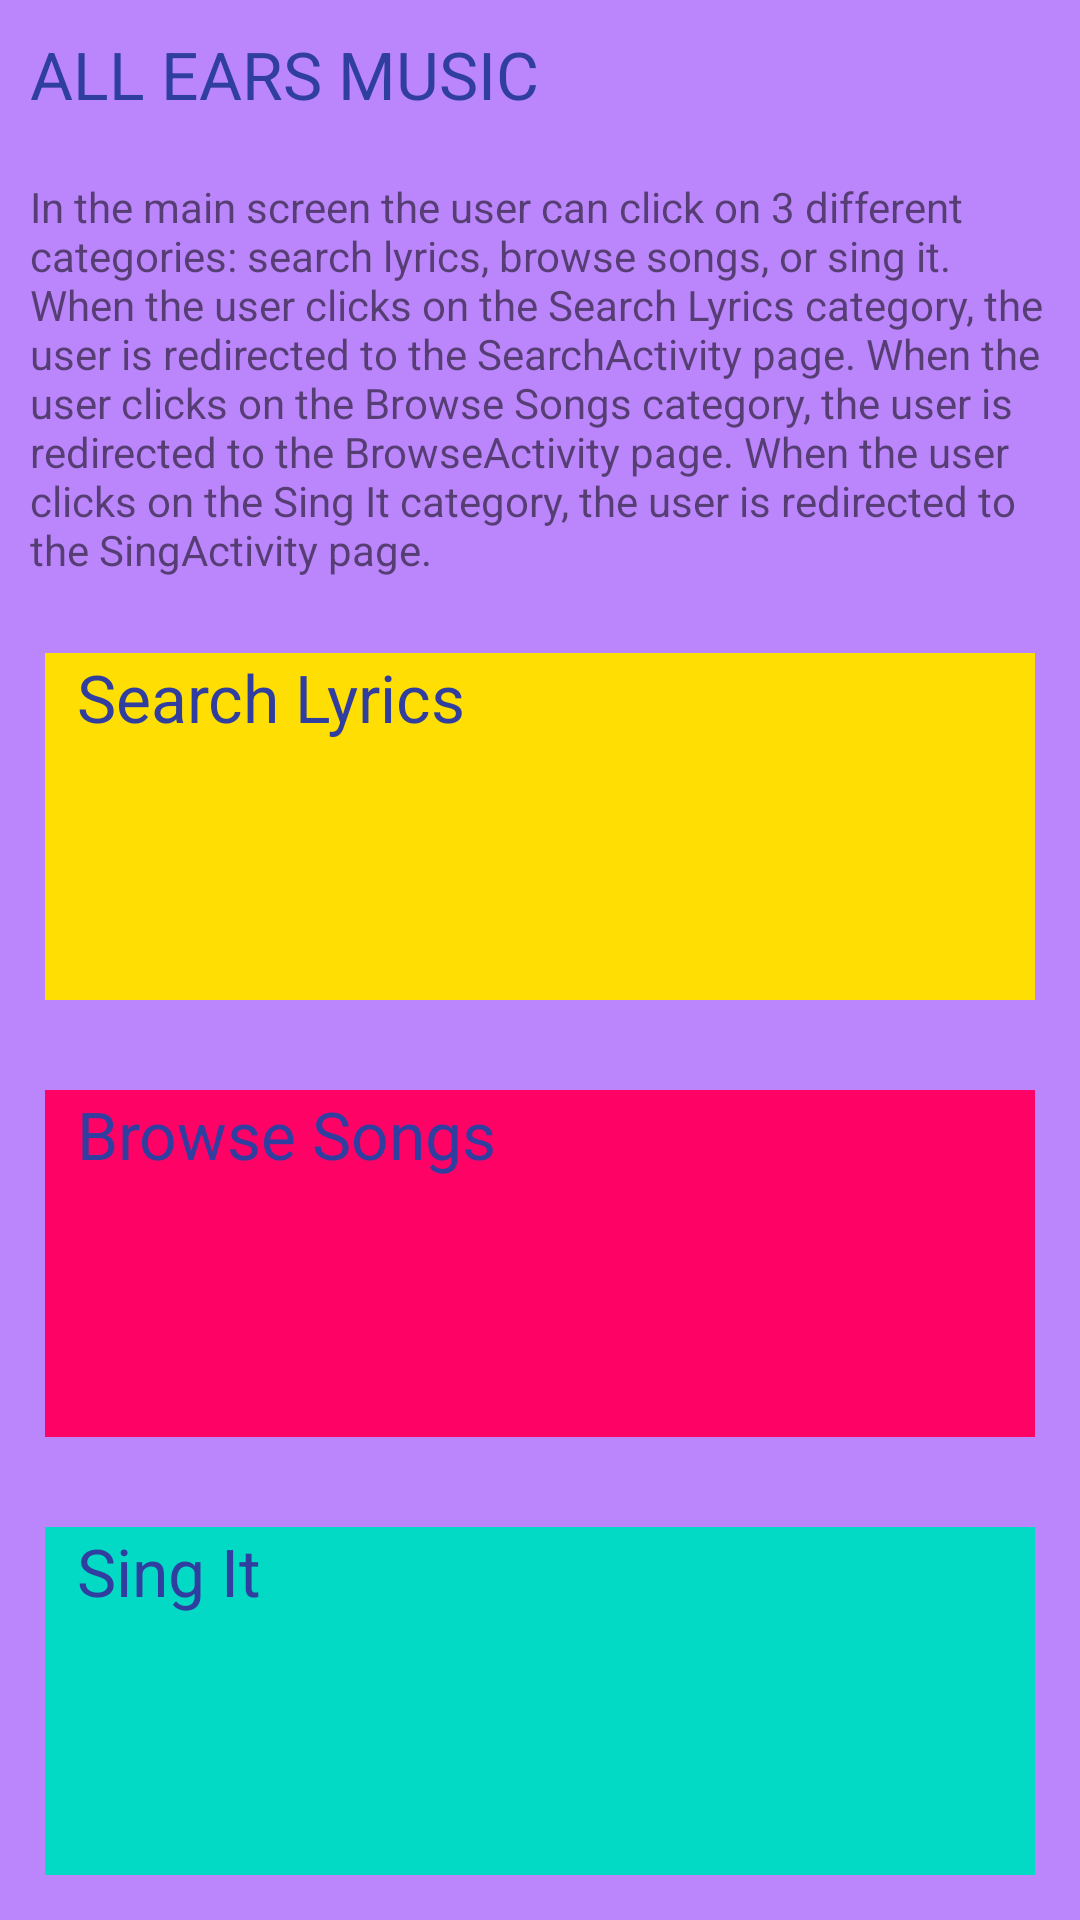

Here is an Android app screen rendered from its layout file. Give the layout XML and the strings, colors and styles it references.
<!-- AndroidManifest.xml: application theme AppTheme -->
<!-- res/layout/activity_main.xml -->
<?xml version="1.0" encoding="utf-8"?>
<LinearLayout
    xmlns:android="http://schemas.android.com/apk/res/android"
    xmlns:tools="http://schemas.android.com/tools"
    android:layout_width="match_parent"
    android:layout_height="match_parent"
    android:orientation="vertical"
    android:background="#BB86FC"
    tools:context="com.example.android.allearsmusicapp.MainActivity">

    <TextView
        android:layout_width="wrap_content"
        android:layout_height="wrap_content"
        android:text="All Ears Music"
        android:textAppearance="?android:textAppearanceLarge"
        android:textAllCaps="true"
        android:layout_margin="10dp"
        android:textColor="@color/colorPrimaryDark"/>

    <TextView
        android:layout_width="wrap_content"
        android:layout_height="wrap_content"
        android:text="@string/main_description"
        android:layout_margin="10dp"/>

    <TextView
        android:id="@+id/search"
        android:layout_width="match_parent"
        android:layout_height="wrap_content"
        android:layout_weight=".5"
        android:layout_margin="15dp"
        android:text="  Search Lyrics"
        android:textColor="@color/colorPrimaryDark"
        android:background="#FFDE03"
        android:textAppearance="?android:textAppearanceLarge"/>

    <TextView
        android:id="@+id/browse"
        android:layout_width="match_parent"
        android:layout_height="wrap_content"
        android:layout_weight=".5"
        android:layout_margin="15dp"
        android:text="  Browse Songs"
        android:textColor="@color/colorPrimaryDark"
        android:background="#FF0266"
        android:textAppearance="?android:textAppearanceLarge"/>

    <TextView
        android:id="@+id/sing_it"
        android:layout_width="match_parent"
        android:layout_height="wrap_content"
        android:layout_weight=".5"
        android:layout_margin="15dp"
        android:text="  Sing It"
        android:textColor="@color/colorPrimaryDark"
        android:background="#03DAC6"
        android:textAppearance="?android:textAppearanceLarge"/>

</LinearLayout>
<!-- resources referenced by this layout -->
<resources>
  <color name="colorPrimaryDark">#303F9F</color>
  <string name="main_description">In the main screen the user can click on 3 different categories: search lyrics, browse songs, or sing it. When the user clicks on the Search Lyrics category, the user is redirected to the  SearchActivity page. When the user clicks on the Browse Songs category, the user is redirected to the BrowseActivity page. When the user clicks on the Sing It category, the user is redirected to the  SingActivity page. </string>
  <style name="AppTheme" parent="Theme.AppCompat.Light.DarkActionBar">
          
          <item name="colorPrimary">#6200EE</item>
          <item name="colorPrimaryDark">#3700B3</item>
          <item name="colorAccent">#BB86FC</item>
      </style>
</resources>
